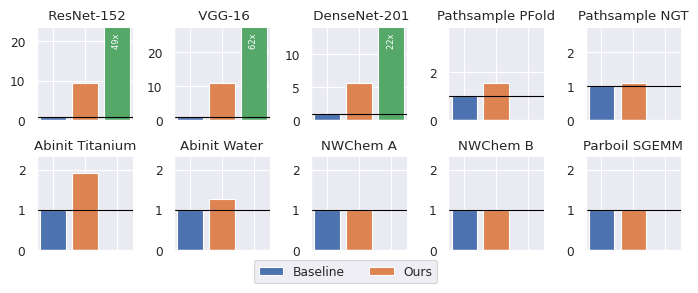

Generate this figure with matplotlib:
#!/usr/bin/env python

import matplotlib.pyplot as plt
import seaborn as sns

from collections import namedtuple

sns.set()
sns.set_context("paper")

# Schema for each bar chart:
# - Benchmark (e.g. abinit)
# - Dataset (e.g. Ti22)
# - Our speedup
# - [opt] Their speedup
# - Our impl
# - [opt] Their impl
BarData = namedtuple('BarData', [
    'benchmark', 'dataset',
    'our_speed', 'our_impl',
    'exp_speed', 'exp_impl'
])
BarData.__new__.__defaults__ = (None,) * 2

data = [
    [
        BarData('', 'ResNet-152', 9.362466855, 'MKL', 48.62573943, ''),
        BarData('', 'VGG-16', 10.85887595, 'MKL', 61.97973289, ''),
        BarData('', 'DenseNet-201', 5.609201284, 'MKL', 21.76856879, ''),
        BarData('Pathsample', 'PFold', 1.532311793, 'MKL'),
        BarData('Pathsample', 'NGT', 1.089363349, 'MKL'),
    ],
    [
        BarData('Abinit', 'Titanium', 1.919559004, 'CUDA'),
        BarData('Abinit', 'Water', 1.281573499, 'CUDA'),
        BarData('NWChem', 'A', 1, 'MKL'),
        BarData('NWChem', 'B', 1, 'MKL'),
        BarData('Parboil', 'SGEMM', 1, 'MKL'),
    ]
]

def has_expert(data):
    return None not in [data.exp_speed, data.exp_impl]

def best_speed(row):
    return max([max(d.exp_speed if d.exp_speed is not None else 0, d.our_speed) for d in row])

def expert_label(data):
    if data.exp_impl is not None:
        return 'Expert'
    else:
        return ''

# Take an axis and some bar data, then plot data on the axis
def bar(ax, data, y_max):
    bar_params = { 'width' : 0.8 }
    ret = []

    ret.append(ax.bar(-1, 1, **bar_params))
    ret.append(ax.bar(0, data.our_speed, **bar_params))
    if has_expert(data):
        ret.append(ax.bar(1, data.exp_speed, **bar_params))
        if data.exp_speed > (data.our_speed * 2.5):
            ax.text(1, data.our_speed * 2.5, '{:.0f}x  '.format(data.exp_speed),
                    rotation=90, fontsize=6, va='top', ha='center',
                    color='white')

    ax.set_xlim(-1.5, 1.5)
    ax.set_ylim(0, min(y_max * 1.2, data.our_speed * 2.5))

    ax.axhline(y=1, color='black', lw=0.8)

    ax.set_xticks([-1, 0, 1])
    # ax.set_xticklabels(['Base', '{}'.format(data.our_impl), expert_label(data)])
    ax.set_xticklabels([])
    ax.tick_params(axis='x', labelsize=8)

    ax.set_title('{} {}'.format(data.benchmark, data.dataset))
    return ret

if __name__ == "__main__":
    fig, axes = plt.subplots(2, 5, sharey=False, figsize=(7,3))

    for ax_row, data_row in zip(axes, data):
        for pair in zip(ax_row, data_row):
            legs = bar(*pair, best_speed(data_row))

    fig.legend(legs, ['Baseline', 'Ours', 'Expert'],
            bbox_to_anchor=(0.5, 0.02), loc='lower center', ncol=3)
    fig.tight_layout()
    fig.subplots_adjust(bottom=0.15)
    sns.despine(fig)
    plt.savefig('perf.pdf')
